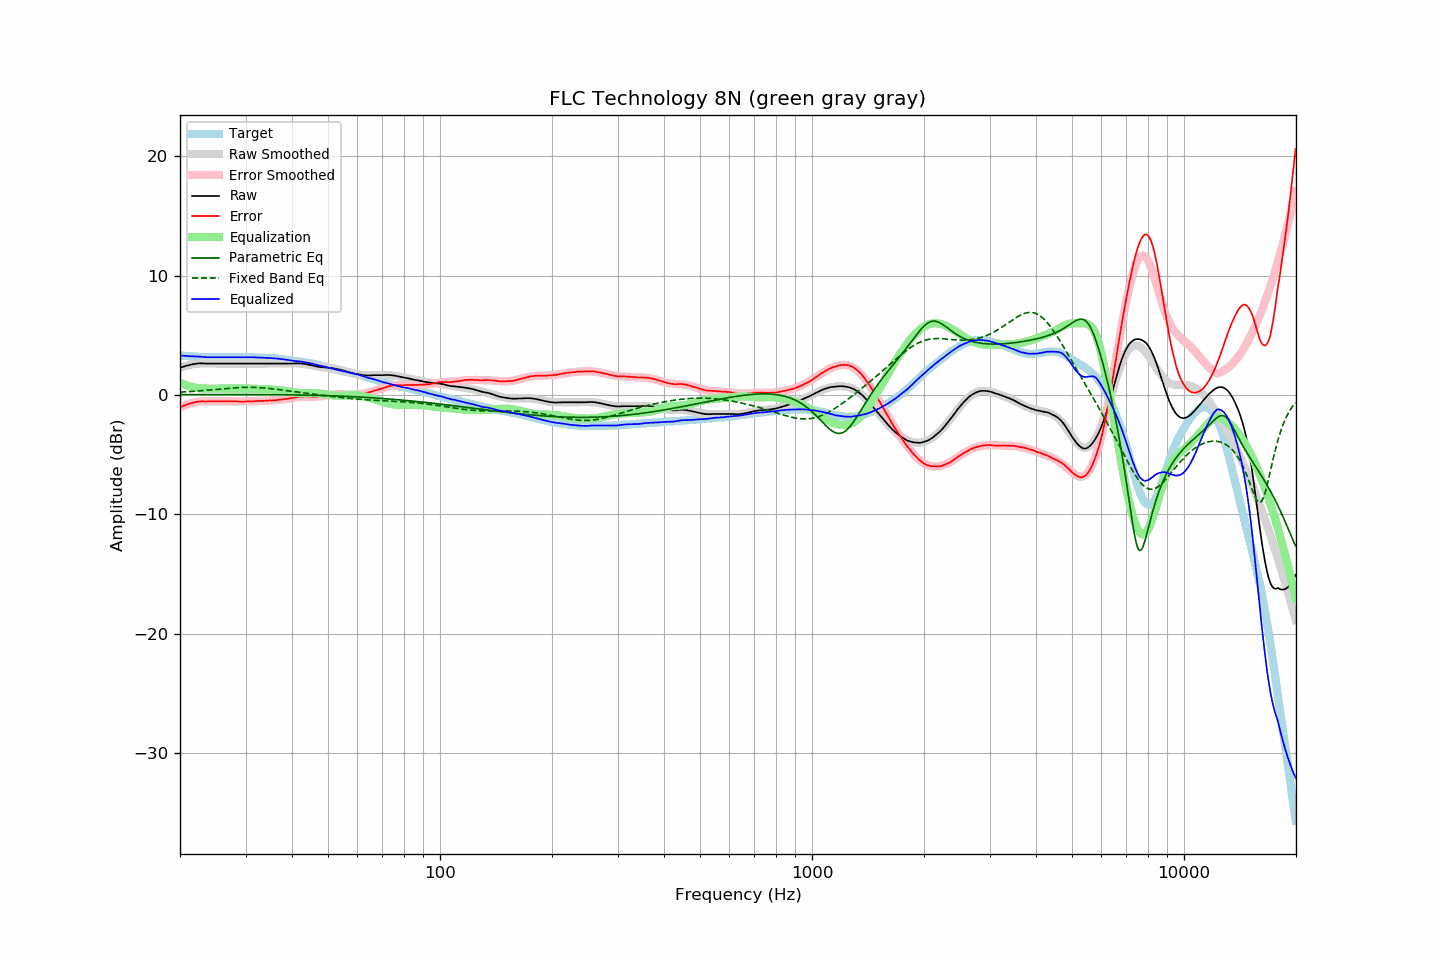

Source data for this figure (header and first rows):
frequency, raw, error, smoothed, error_smoothed, equalization, parametric_eq, fixed_band_eq, equalized_raw, equalized_smoothed, target
20.00, 2.27, -1.04, 2.28, -1.03, 1.03, 0.03, 0.23, 3.30, 3.31, 3.31
20.20, 2.32, -0.98, 2.33, -0.97, 0.97, 0.03, 0.24, 3.29, 3.30, 3.30
20.40, 2.37, -0.92, 2.37, -0.92, 0.92, 0.03, 0.25, 3.29, 3.29, 3.29
20.61, 2.41, -0.87, 2.41, -0.86, 0.86, 0.03, 0.26, 3.27, 3.28, 3.28
20.81, 2.45, -0.81, 2.45, -0.82, 0.82, 0.03, 0.27, 3.27, 3.26, 3.26
21.02, 2.49, -0.76, 2.48, -0.77, 0.77, 0.03, 0.27, 3.26, 3.25, 3.25
21.23, 2.52, -0.72, 2.51, -0.73, 0.73, 0.03, 0.28, 3.25, 3.24, 3.24
21.44, 2.55, -0.70, 2.54, -0.69, 0.69, 0.03, 0.29, 3.24, 3.23, 3.25
21.66, 2.58, -0.65, 2.57, -0.66, 0.66, 0.03, 0.30, 3.24, 3.23, 3.23
21.87, 2.60, -0.63, 2.59, -0.63, 0.63, 0.03, 0.31, 3.23, 3.22, 3.23
22.09, 2.62, -0.59, 2.61, -0.60, 0.60, 0.03, 0.32, 3.22, 3.21, 3.21
22.31, 2.64, -0.57, 2.62, -0.58, 0.58, 0.03, 0.33, 3.22, 3.20, 3.21
22.54, 2.65, -0.55, 2.63, -0.56, 0.56, 0.03, 0.34, 3.21, 3.20, 3.20
22.76, 2.65, -0.55, 2.64, -0.55, 0.55, 0.03, 0.35, 3.20, 3.19, 3.19
22.99, 2.65, -0.54, 2.64, -0.54, 0.54, 0.03, 0.36, 3.19, 3.19, 3.18
23.22, 2.64, -0.53, 2.64, -0.54, 0.54, 0.03, 0.37, 3.18, 3.18, 3.17
23.45, 2.63, -0.55, 2.64, -0.53, 0.53, 0.03, 0.39, 3.16, 3.18, 3.18
23.69, 2.63, -0.54, 2.64, -0.53, 0.53, 0.03, 0.40, 3.16, 3.17, 3.17
23.92, 2.63, -0.53, 2.64, -0.53, 0.53, 0.03, 0.41, 3.16, 3.17, 3.16
24.16, 2.63, -0.54, 2.64, -0.53, 0.53, 0.03, 0.42, 3.16, 3.17, 3.17
24.40, 2.63, -0.54, 2.63, -0.53, 0.53, 0.03, 0.43, 3.16, 3.17, 3.17
24.65, 2.63, -0.54, 2.63, -0.53, 0.53, 0.03, 0.45, 3.16, 3.16, 3.17
24.89, 2.63, -0.54, 2.63, -0.53, 0.53, 0.03, 0.46, 3.16, 3.16, 3.17
25.14, 2.63, -0.53, 2.63, -0.53, 0.53, 0.03, 0.47, 3.16, 3.16, 3.16
25.39, 2.63, -0.53, 2.63, -0.53, 0.53, 0.03, 0.48, 3.16, 3.16, 3.16
25.65, 2.63, -0.53, 2.63, -0.53, 0.53, 0.04, 0.50, 3.16, 3.16, 3.16
25.91, 2.63, -0.53, 2.63, -0.53, 0.53, 0.04, 0.51, 3.16, 3.16, 3.16
26.16, 2.63, -0.54, 2.63, -0.53, 0.53, 0.04, 0.52, 3.16, 3.16, 3.16
26.43, 2.63, -0.53, 2.63, -0.53, 0.53, 0.04, 0.53, 3.16, 3.16, 3.16
26.69, 2.63, -0.53, 2.63, -0.53, 0.53, 0.04, 0.54, 3.16, 3.16, 3.16
26.96, 2.63, -0.53, 2.63, -0.53, 0.53, 0.04, 0.56, 3.16, 3.16, 3.16
27.23, 2.63, -0.53, 2.63, -0.54, 0.54, 0.04, 0.57, 3.17, 3.17, 3.16
27.50, 2.63, -0.53, 2.63, -0.54, 0.54, 0.04, 0.58, 3.17, 3.17, 3.16
27.77, 2.63, -0.54, 2.63, -0.54, 0.54, 0.04, 0.59, 3.17, 3.17, 3.17
28.05, 2.63, -0.54, 2.63, -0.54, 0.54, 0.04, 0.60, 3.17, 3.17, 3.17
28.33, 2.63, -0.55, 2.63, -0.54, 0.54, 0.04, 0.60, 3.17, 3.17, 3.18
28.62, 2.63, -0.55, 2.63, -0.55, 0.55, 0.04, 0.61, 3.18, 3.18, 3.17
28.90, 2.63, -0.55, 2.63, -0.55, 0.55, 0.04, 0.62, 3.18, 3.18, 3.18
29.19, 2.63, -0.55, 2.63, -0.55, 0.55, 0.03, 0.63, 3.18, 3.18, 3.18
29.48, 2.63, -0.55, 2.63, -0.55, 0.55, 0.03, 0.63, 3.18, 3.18, 3.18
29.78, 2.63, -0.55, 2.63, -0.55, 0.55, 0.03, 0.63, 3.17, 3.17, 3.18
30.08, 2.63, -0.55, 2.63, -0.54, 0.54, 0.03, 0.64, 3.17, 3.17, 3.18
30.38, 2.63, -0.54, 2.63, -0.54, 0.54, 0.03, 0.64, 3.17, 3.17, 3.17
30.68, 2.63, -0.53, 2.63, -0.54, 0.54, 0.03, 0.64, 3.17, 3.17, 3.16
30.99, 2.63, -0.53, 2.63, -0.53, 0.53, 0.03, 0.64, 3.16, 3.16, 3.16
31.30, 2.63, -0.53, 2.63, -0.53, 0.53, 0.03, 0.64, 3.16, 3.16, 3.16
31.61, 2.63, -0.53, 2.63, -0.52, 0.52, 0.03, 0.63, 3.15, 3.15, 3.16
31.93, 2.63, -0.51, 2.63, -0.52, 0.52, 0.03, 0.63, 3.15, 3.15, 3.14
32.24, 2.63, -0.51, 2.63, -0.51, 0.51, 0.03, 0.62, 3.14, 3.14, 3.14
32.57, 2.63, -0.50, 2.63, -0.51, 0.51, 0.03, 0.62, 3.14, 3.14, 3.13
32.89, 2.63, -0.50, 2.63, -0.50, 0.50, 0.03, 0.61, 3.13, 3.13, 3.13
33.22, 2.63, -0.50, 2.63, -0.50, 0.50, 0.03, 0.60, 3.13, 3.13, 3.13
33.55, 2.63, -0.50, 2.63, -0.49, 0.49, 0.03, 0.59, 3.12, 3.12, 3.12
33.89, 2.63, -0.48, 2.63, -0.49, 0.49, 0.03, 0.58, 3.12, 3.12, 3.11
34.23, 2.63, -0.47, 2.63, -0.48, 0.48, 0.03, 0.56, 3.11, 3.11, 3.10
34.57, 2.63, -0.47, 2.63, -0.47, 0.47, 0.03, 0.55, 3.10, 3.10, 3.10
34.92, 2.63, -0.45, 2.63, -0.46, 0.46, 0.03, 0.54, 3.09, 3.09, 3.08
35.27, 2.63, -0.47, 2.63, -0.46, 0.46, 0.02, 0.52, 3.08, 3.08, 3.10
35.62, 2.63, -0.45, 2.63, -0.45, 0.45, 0.02, 0.51, 3.08, 3.08, 3.08
35.97, 2.63, -0.45, 2.63, -0.44, 0.44, 0.02, 0.49, 3.06, 3.06, 3.07
... 635 more rows
